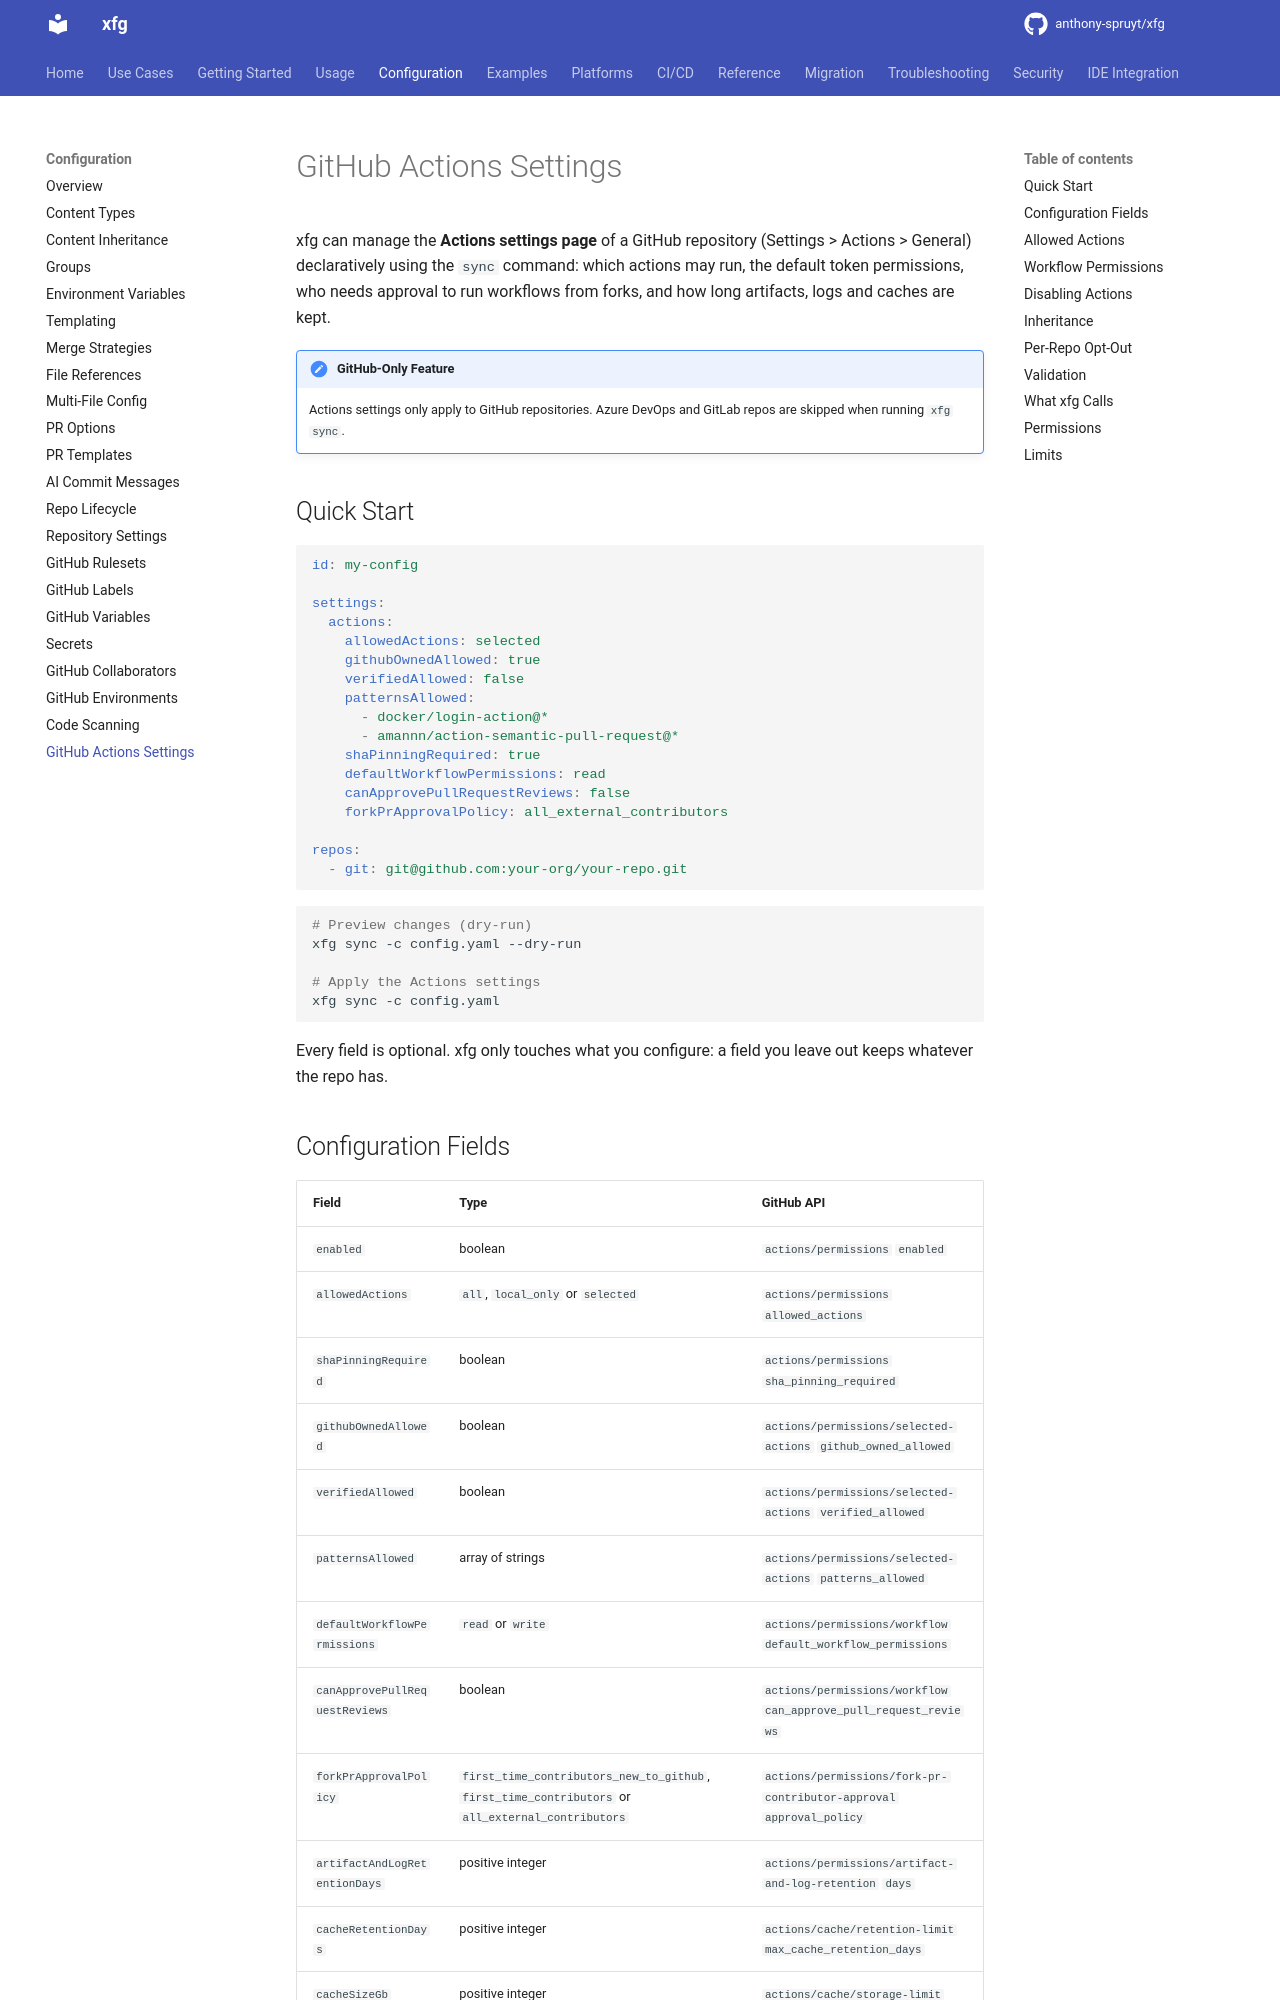

repository: anthony-spruyt/xfg · page: next/configuration/actions/index.html · generator: mkdocs

# GitHub Actions Settings

xfg can manage the **Actions settings page** of a GitHub repository (Settings > Actions > General) declaratively using the `sync` command: which actions may run, the default token permissions, who needs approval to run workflows from forks, and how long artifacts, logs and caches are kept.

!!! note "GitHub-Only Feature"
    Actions settings only apply to GitHub repositories. Azure DevOps and GitLab repos are skipped when running `xfg sync`.

## Quick Start

```yaml
id: my-config

settings:
  actions:
    allowedActions: selected
    githubOwnedAllowed: true
    verifiedAllowed: false
    patternsAllowed:
      - docker/login-action@*
      - amannn/action-semantic-pull-request@*
    shaPinningRequired: true
    defaultWorkflowPermissions: read
    canApprovePullRequestReviews: false
    forkPrApprovalPolicy: all_external_contributors

repos:
  - git: git@github.com:your-org/your-repo.git
```

```bash
# Preview changes (dry-run)
xfg sync -c config.yaml --dry-run

# Apply the Actions settings
xfg sync -c config.yaml
```

Every field is optional. xfg only touches what you configure: a field you leave out keeps whatever the repo has.
